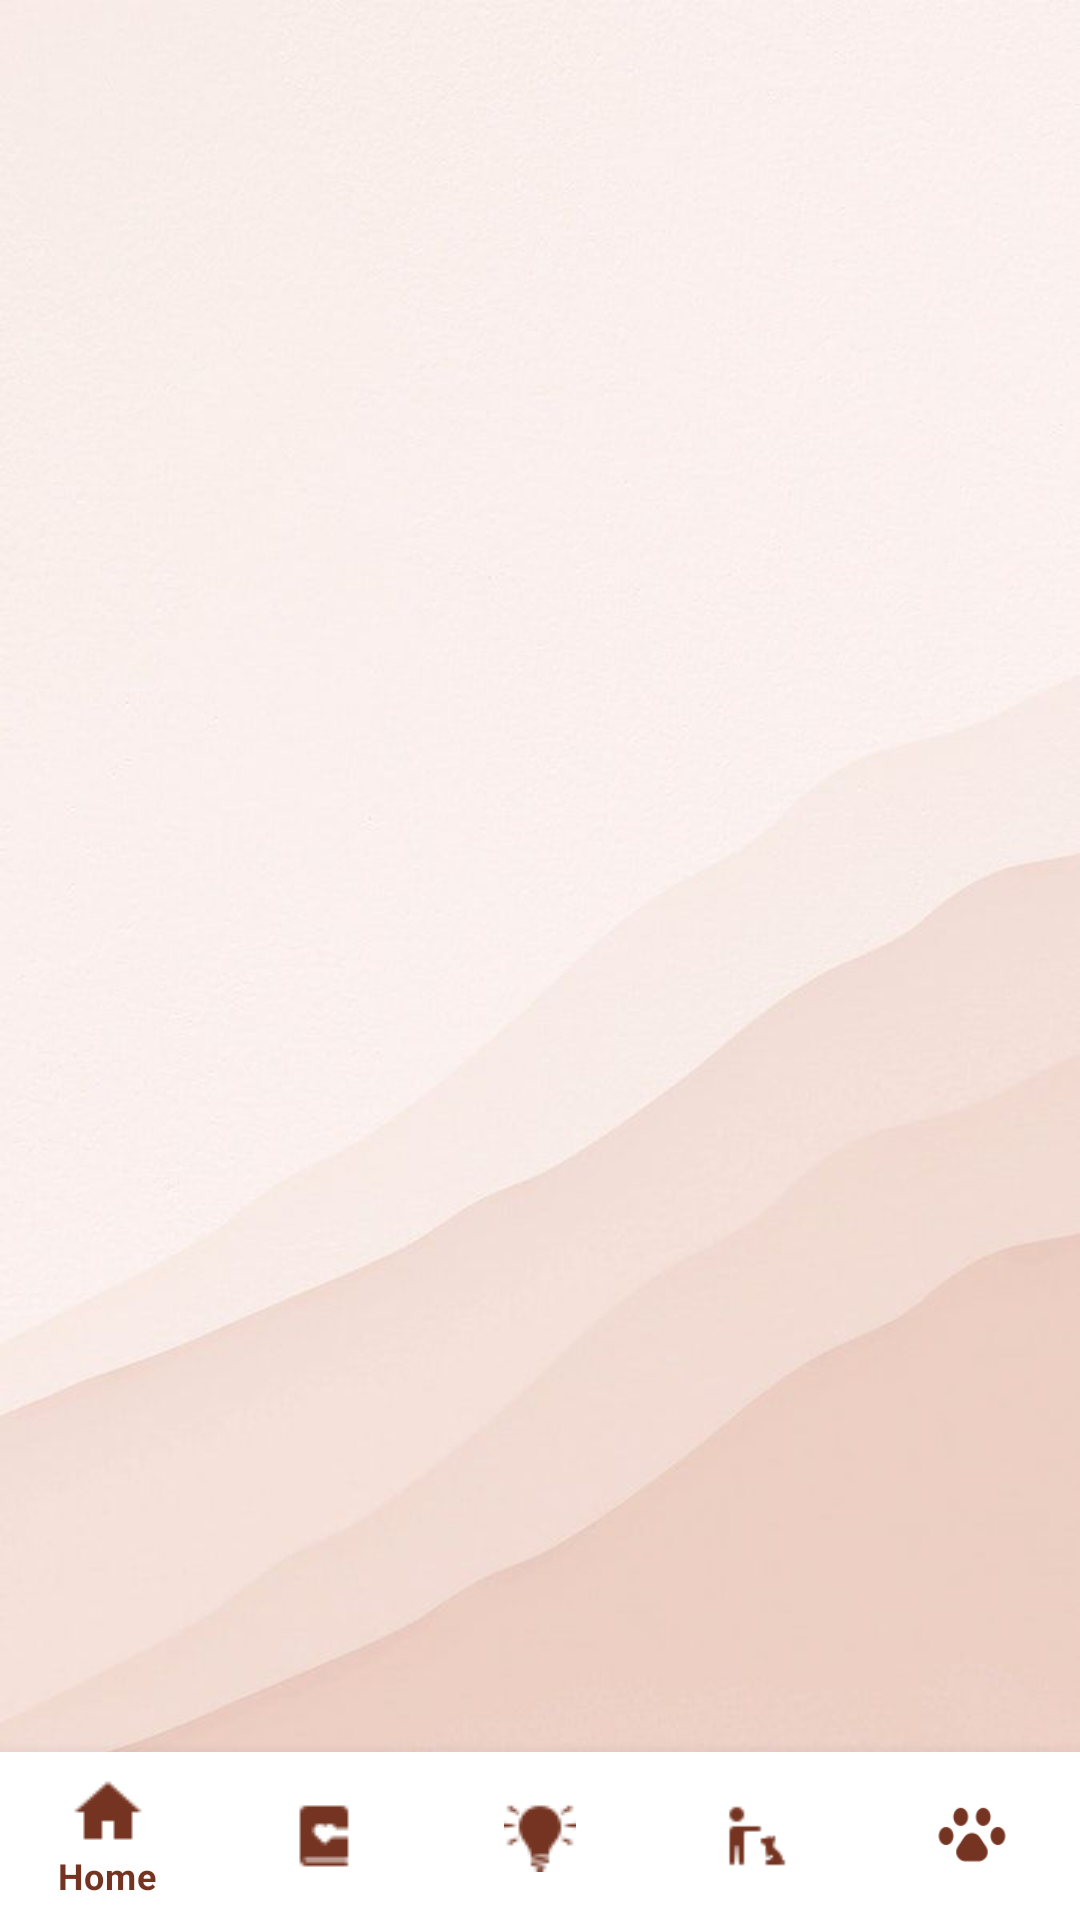

Android layout source for this screen:
<!-- AndroidManifest.xml: application theme Theme.PetCare -->
<!-- res/layout/activity_bottom_navigation.xml -->
<?xml version="1.0" encoding="utf-8"?>
<RelativeLayout xmlns:android="http://schemas.android.com/apk/res/android"
    xmlns:app="http://schemas.android.com/apk/res-auto"
    xmlns:tools="http://schemas.android.com/tools"
    android:id="@+id/Homepage"
    android:layout_width="match_parent"
    android:layout_height="match_parent"
    android:background="@drawable/cream_bg"
    tools:context=".BottomNavigation">


    <com.google.android.material.bottomnavigation.BottomNavigationView
        android:id="@+id/bottom_navigation"
        android:layout_width="match_parent"
        android:layout_height="wrap_content"
        android:layout_alignParentBottom="true"
        app:itemIconTint="#753422"
        app:itemTextColor="#753422"
        app:menu="@menu/bottom_nav" />

    <FrameLayout
        android:id="@+id/fragment_container"
        android:layout_width="match_parent"
        android:layout_height="match_parent"
        android:layout_above="@id/bottom_navigation"></FrameLayout>


</RelativeLayout>
<!-- resources referenced by this layout -->
<resources>
  <!-- drawable cream_bg: jpg bitmap (drawable, 30884 bytes) -->
  <style name="Theme.PetCare" parent="Theme.MaterialComponents.DayNight.NoActionBar">
          
          <item name="colorPrimary">@color/pink</item>
          <item name="colorPrimaryVariant">@color/pink</item>
          <item name="colorOnPrimary">@color/white</item>
          
          <item name="colorSecondary">@color/pink</item>
          <item name="colorSecondaryVariant">@color/winered</item>
          <item name="colorOnSecondary">@color/orange</item>
          
          <item name="android:statusBarColor" tools:targetApi="l">?attr/colorPrimaryVariant</item>
          
      </style>
  <color name="pink">#E9A196</color>
  <color name="white">#FFFFFFFF</color>
</resources>
